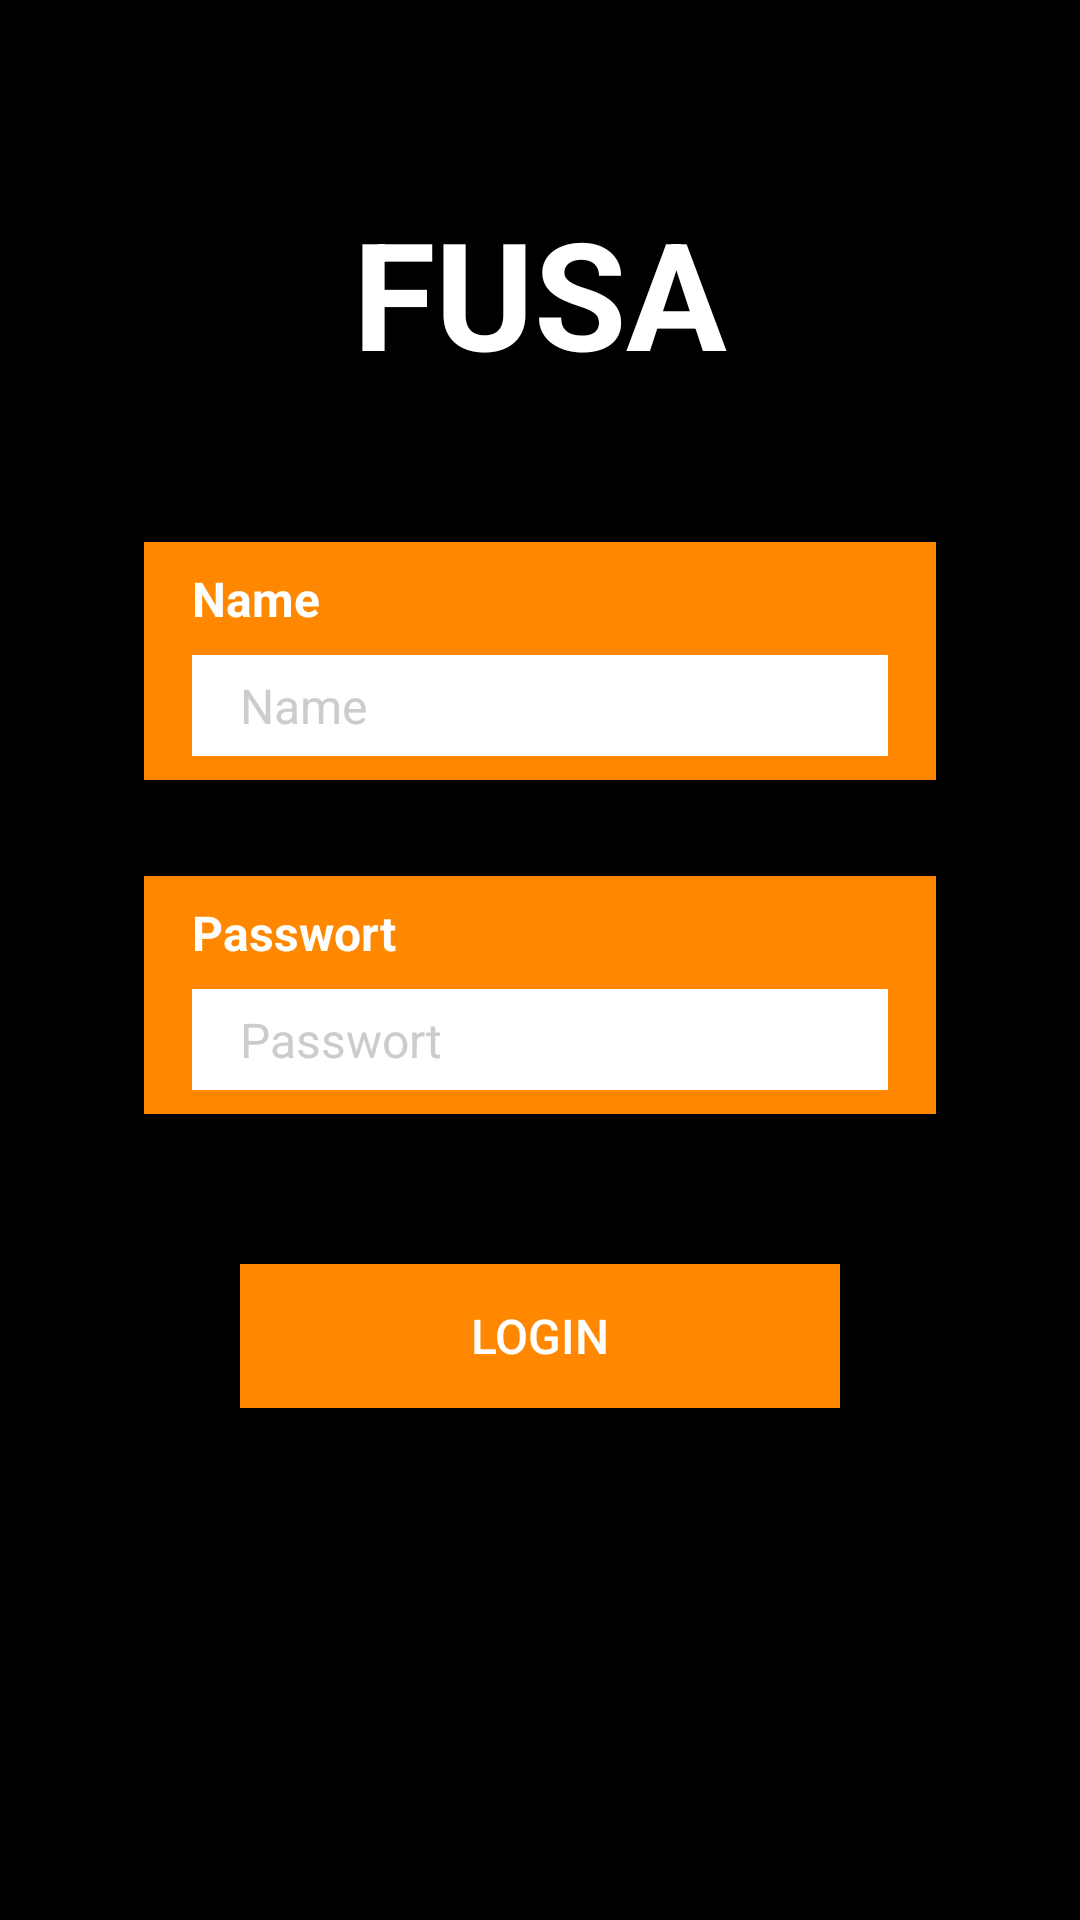

Here is an Android app screen rendered from its layout file. Give the layout XML and the strings, colors and styles it references.
<!-- AndroidManifest.xml: application theme Theme.FusaDemo -->
<!-- res/layout/activity_login.xml -->
<?xml version="1.0" encoding="utf-8"?>
<androidx.constraintlayout.widget.ConstraintLayout xmlns:android="http://schemas.android.com/apk/res/android"
    xmlns:app="http://schemas.android.com/apk/res-auto"
    xmlns:tools="http://schemas.android.com/tools"
    android:layout_width="match_parent"
    android:layout_height="match_parent"
    android:background="@color/black"
    tools:context=".LoginActivity">

    <ImageView
        android:id="@+id/imageView_logo"
        android:layout_width="wrap_content"
        android:layout_height="wrap_content"
        android:layout_marginTop="64dp"
        android:src="@drawable/ic_launcher_background"
        app:layout_constraintEnd_toEndOf="parent"
        app:layout_constraintStart_toStartOf="parent"
        app:layout_constraintTop_toTopOf="parent" />

    <TextView
        android:id="@+id/textView_name"
        android:layout_width="wrap_content"
        android:layout_height="wrap_content"
        android:text="FUSA"
        android:textColor="@color/white"
        android:textSize="50sp"
        android:textStyle="bold"
        app:layout_constraintEnd_toEndOf="@id/imageView_logo"
        app:layout_constraintStart_toStartOf="@id/imageView_logo"
        app:layout_constraintTop_toBottomOf="@id/imageView_logo" />

    <LinearLayout
        android:id="@+id/linearLayout_username"
        android:layout_width="match_parent"
        android:layout_height="wrap_content"
        android:layout_marginStart="48dp"
        android:layout_marginTop="50dp"
        android:layout_marginEnd="48dp"
        android:background="@color/orange"
        android:orientation="vertical"
        app:layout_constraintTop_toBottomOf="@id/textView_name">

        <TextView
            android:layout_width="wrap_content"
            android:layout_height="wrap_content"
            android:layout_marginStart="16dp"
            android:layout_marginTop="8dp"
            android:text="Name"
            android:textColor="@color/white"
            android:textSize="16sp"
            android:textStyle="bold" />

        <EditText
            android:layout_width="match_parent"
            android:layout_height="wrap_content"
            android:layout_marginStart="16dp"
            android:layout_marginTop="8dp"
            android:layout_marginEnd="16dp"
            android:layout_marginBottom="8dp"
            android:background="@color/white"
            android:hint="Name"
            android:inputType="text"
            android:paddingStart="16dp"
            android:paddingTop="6dp"
            android:paddingEnd="16dp"
            android:paddingBottom="6dp"
            android:textColor="@color/black"
            android:textColorHint="@color/light_grey"
            android:textSize="16sp" />
    </LinearLayout>

    <LinearLayout
        android:id="@+id/linearLayout_password"
        android:layout_width="match_parent"
        android:layout_height="wrap_content"
        android:layout_marginStart="48dp"
        android:layout_marginTop="32dp"
        android:layout_marginEnd="48dp"
        android:background="@color/orange"
        android:orientation="vertical"
        app:layout_constraintTop_toBottomOf="@id/linearLayout_username">

        <TextView
            android:layout_width="wrap_content"
            android:layout_height="wrap_content"
            android:layout_marginStart="16dp"
            android:layout_marginTop="8dp"
            android:text="Passwort"
            android:textColor="@color/white"
            android:textSize="16sp"
            android:textStyle="bold" />

        <EditText
            android:layout_width="match_parent"
            android:layout_height="wrap_content"
            android:layout_marginStart="16dp"
            android:layout_marginTop="8dp"
            android:layout_marginEnd="16dp"
            android:layout_marginBottom="8dp"
            android:background="@color/white"
            android:hint="Passwort"
            android:inputType="textPassword"
            android:paddingStart="16dp"
            android:paddingTop="6dp"
            android:paddingEnd="16dp"
            android:paddingBottom="6dp"
            android:textColor="@color/black"
            android:textColorHint="@color/light_grey"
            android:textSize="16sp" />
    </LinearLayout>

    <androidx.appcompat.widget.AppCompatButton
        android:id="@+id/button_login"
        android:layout_width="match_parent"
        android:layout_height="48dp"
        android:text="Login"
        android:padding="8dp"
        android:textSize="16sp"
        android:textColor="@color/white"
        android:background="#FF8800"
        android:layout_marginStart="80dp"
        android:layout_marginEnd="80dp"
        app:layout_constraintTop_toBottomOf="@id/linearLayout_password"
        app:layout_constraintStart_toStartOf="parent"
        app:layout_constraintEnd_toEndOf="parent"
        android:layout_marginTop="50dp"/>

</androidx.constraintlayout.widget.ConstraintLayout>
<!-- resources referenced by this layout -->
<resources>
  <color name="black">#FF000000</color>
  <color name="light_grey">#FFCCCCCC</color>
  <color name="orange">#FF8800</color>
  <color name="white">#FFFFFFFF</color>
  <style name="Theme.FusaDemo" parent="Base.Theme.FusaDemo" />
  <style name="Base.Theme.FusaDemo" parent="Theme.MaterialComponents.DayNight.NoActionBar">
          
          
          <item name="colorPrimary">@color/orange</item>
          <item name="colorAccent">@color/orange</item>
          <item name="colorPrimaryVariant">@color/orange</item>
          <item name="colorOnPrimary">@color/white</item>
          
          <item name="colorSecondary">@color/orange</item>
          <item name="colorSecondaryVariant">@color/orange</item>
          <item name="colorOnSecondary">@color/black</item>
          
          <item name="android:statusBarColor">?attr/colorPrimaryVariant</item>
          
      </style>
</resources>
